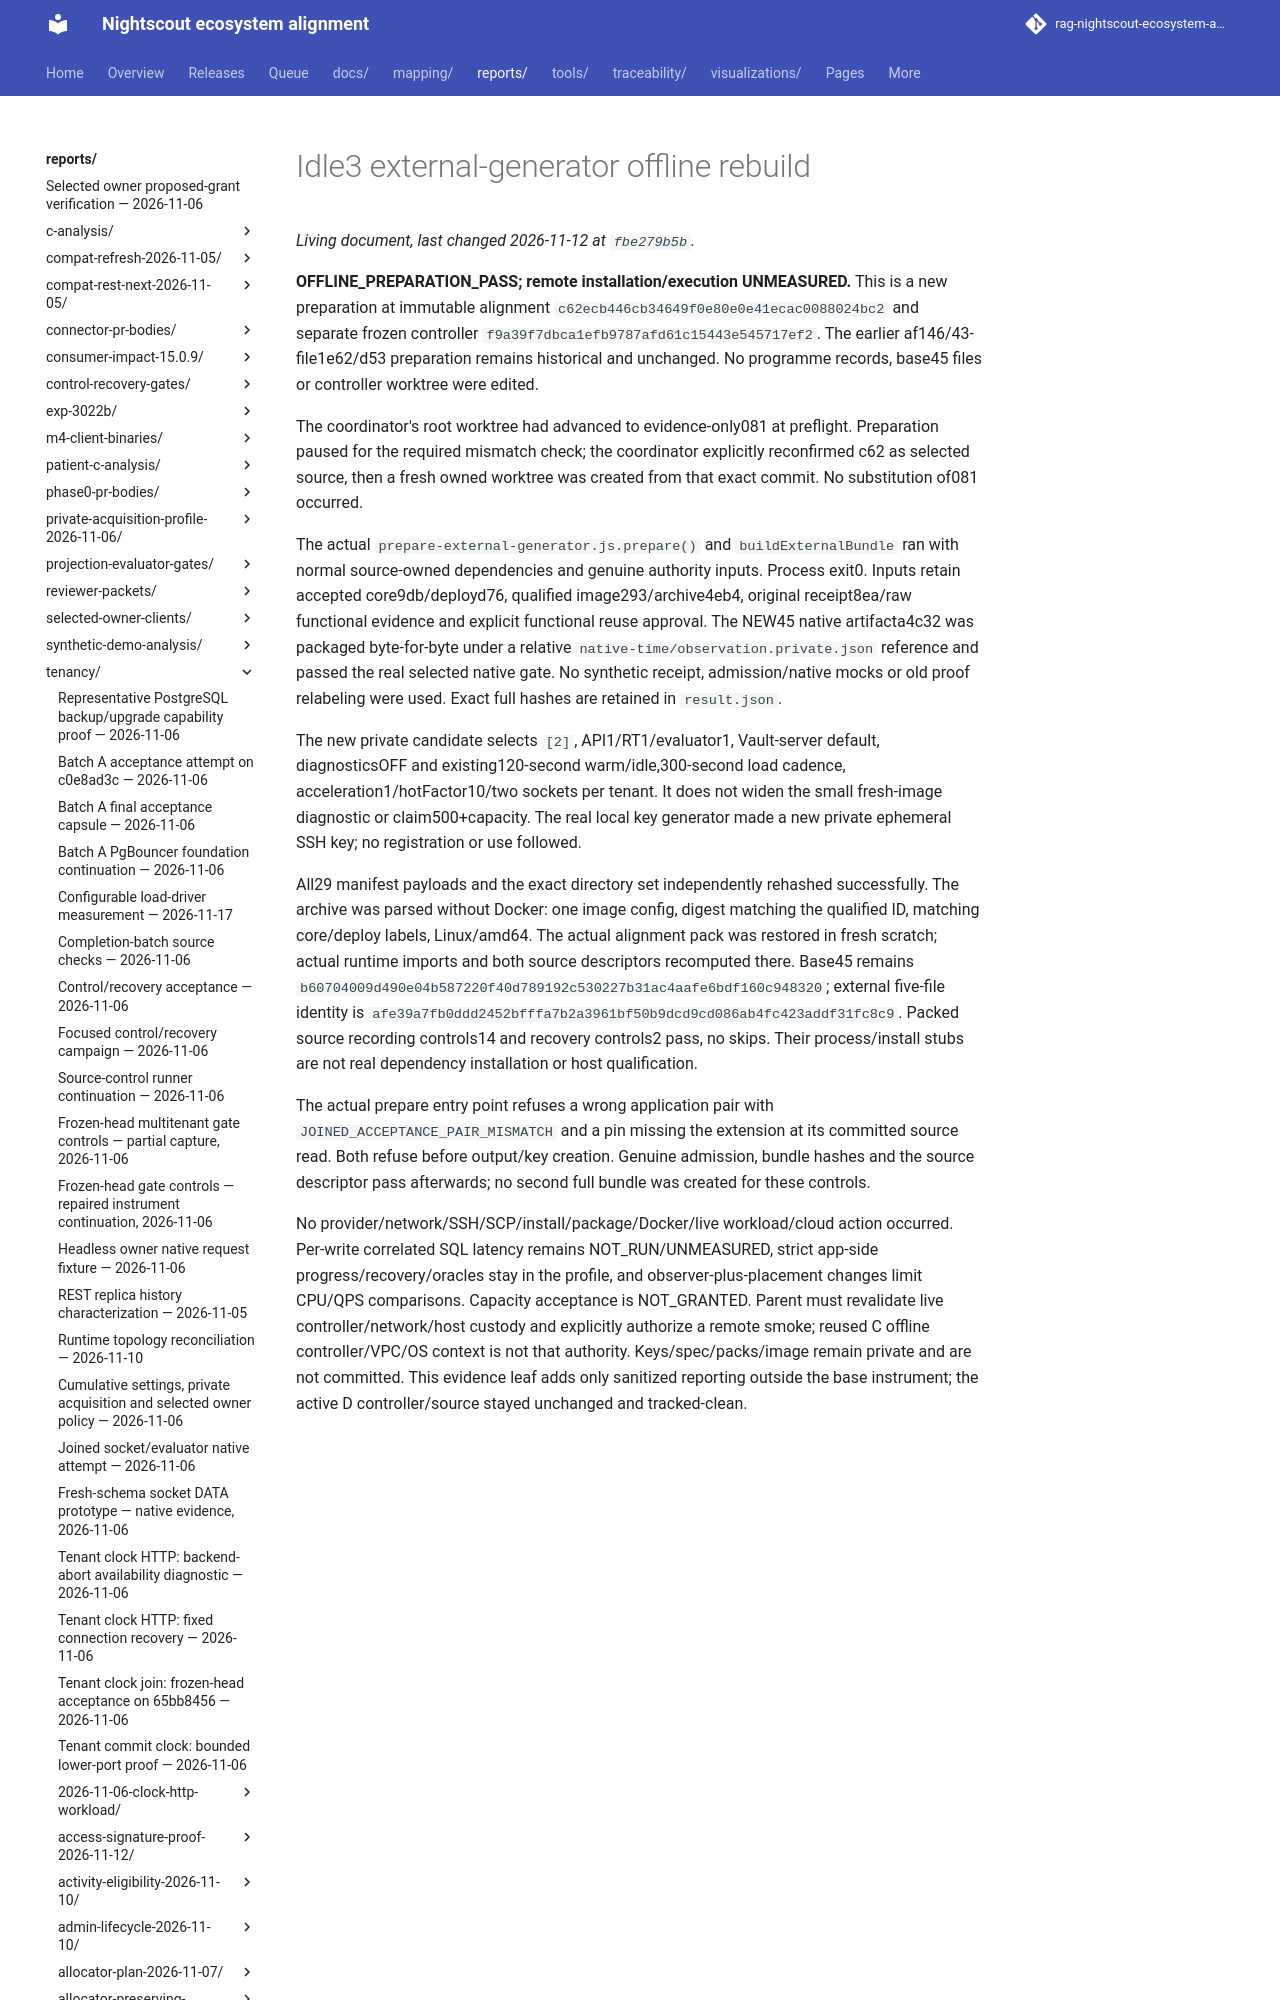

repository: bewest/rag-nightscout-ecosystem-alignment · page: reports/tenancy/external-generator-offline-join-2026-11-12/idle3-c62/index.html · generator: mkdocs

# Idle3 external-generator offline rebuild

**OFFLINE_PREPARATION_PASS; remote installation/execution UNMEASURED.** This is a
new preparation at immutable alignment `c62ecb446cb34649f0e80e0e41ecac0088024bc2`
and separate frozen controller `f9a39f7dbca1efb9787afd61c15443e545717ef2`.
The earlier af146/43-file1e62/d53 preparation remains historical and unchanged.
No programme records, base45 files or controller worktree were edited.

The coordinator's root worktree had advanced to evidence-only081 at preflight.
Preparation paused for the required mismatch check; the coordinator explicitly
reconfirmed c62 as selected source, then a fresh owned worktree was created from
that exact commit. No substitution of081 occurred.
